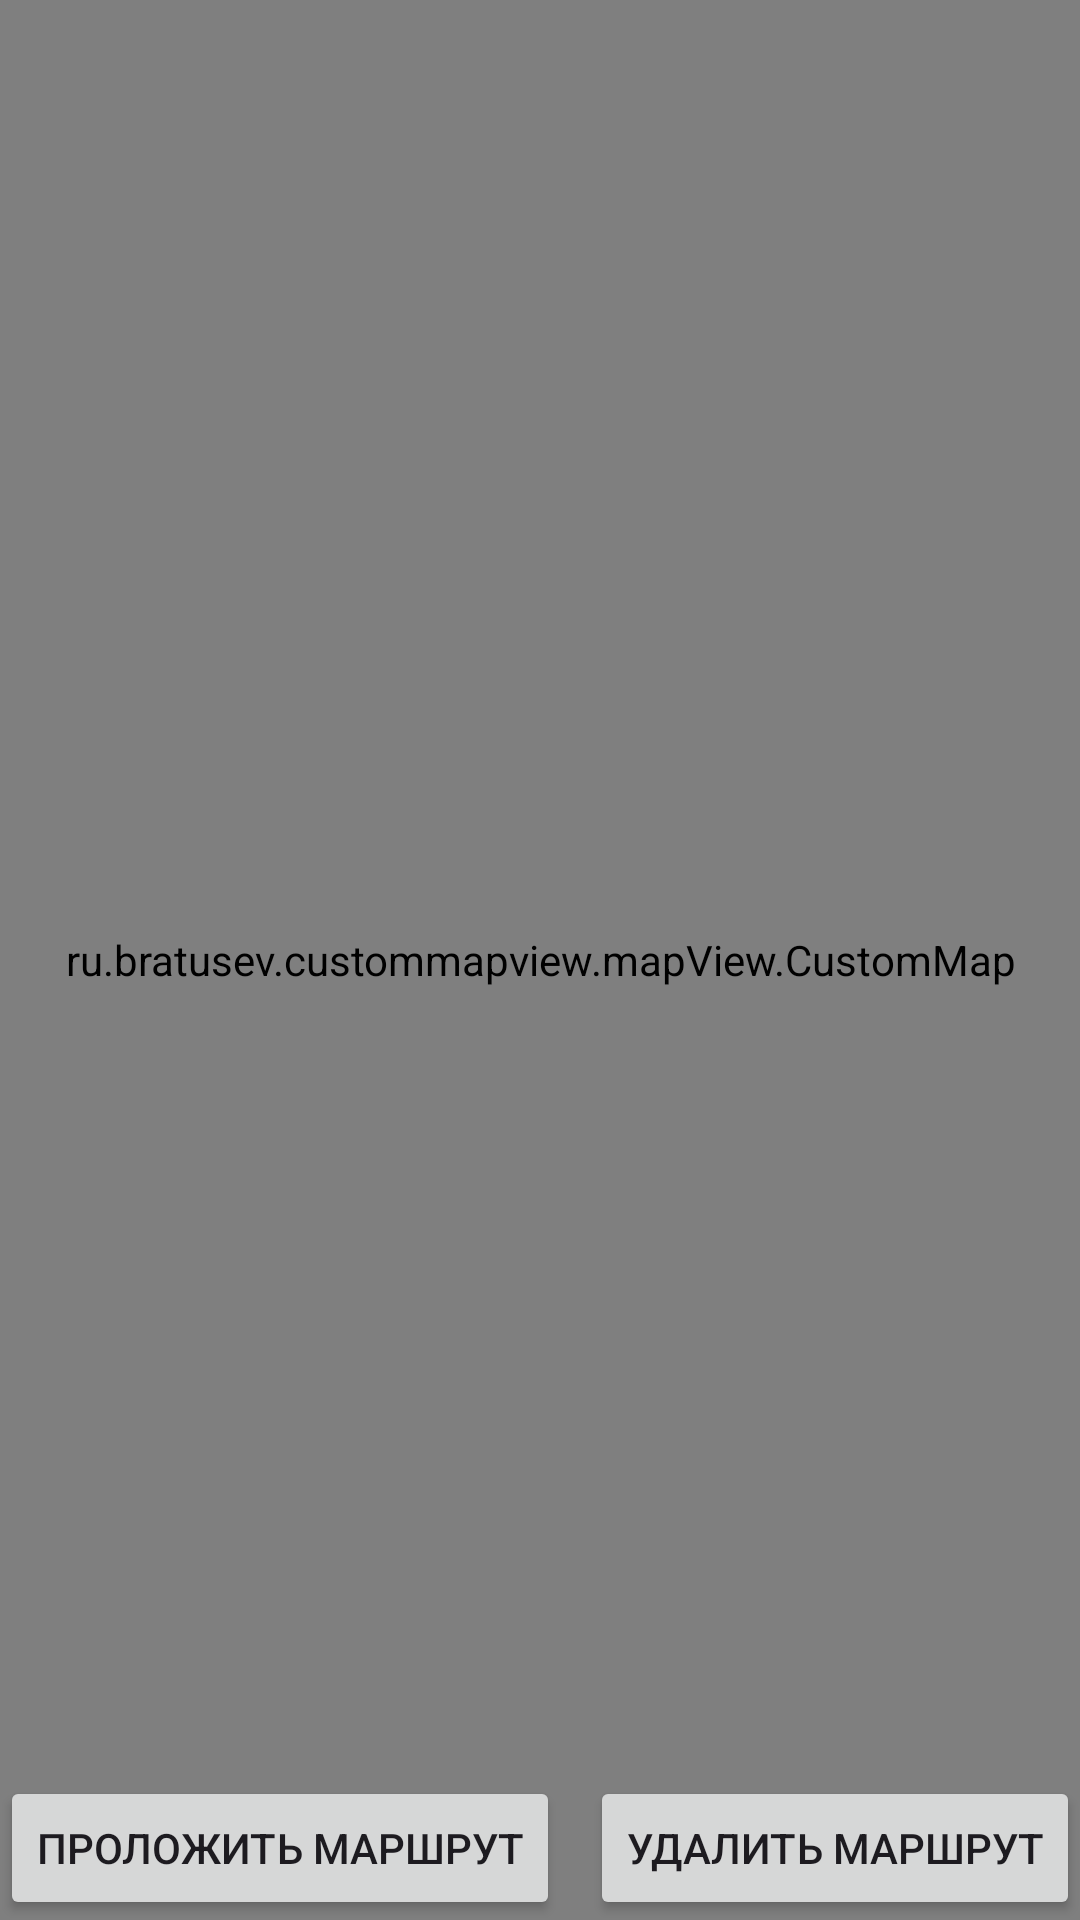

This screen was rendered from an Android layout file. Write that file and the resources it references.
<!-- AndroidManifest.xml: application theme Theme.CustomMapView -->
<!-- res/layout/activity_main.xml -->
<?xml version="1.0" encoding="utf-8"?>
<FrameLayout xmlns:android="http://schemas.android.com/apk/res/android"
    android:layout_width="match_parent"
    android:layout_height="match_parent"
    android:background="#EDEDED">

    <ru.bratusev.custommapview.mapView.CustomMap
        android:id="@+id/customMap"
        android:layout_width="match_parent"
        android:layout_height="match_parent"/>

    <Button
        android:id="@+id/finishBtn"
        android:layout_width="wrap_content"
        android:layout_height="wrap_content"
        android:layout_gravity="bottom|left"
        android:text="Проложить маршрут"/>

    <Button
        android:id="@+id/removeBtn"
        android:layout_width="wrap_content"
        android:layout_height="wrap_content"
        android:layout_gravity="bottom|right"
        android:text="Удалить маршрут"/>
</FrameLayout>
<!-- resources referenced by this layout -->
<resources>
  <style name="Theme.CustomMapView" parent="Base.Theme.CustomMapView" />
  <style name="Base.Theme.CustomMapView" parent="Theme.Material3.DayNight.NoActionBar">
          
          
      </style>
</resources>
